Run: headless pygame with SDL's dummy video driver; simulated clock (each Clock.tick advances the game by its frame time, no real sleeping); random seed 0; keys injected as events and as key.get_pressed() state; mouse plan: one left click at the window centre at the start of phase 2, then a move to the lower-right quarter at the start of phase 3.
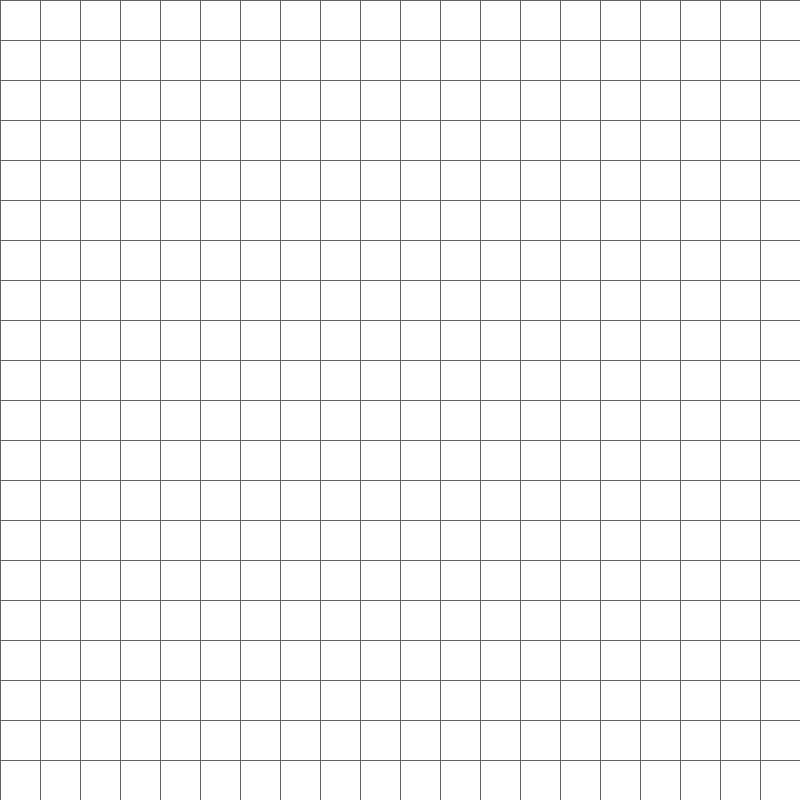
Frame 1 of 4 · flips 1–60 · no input
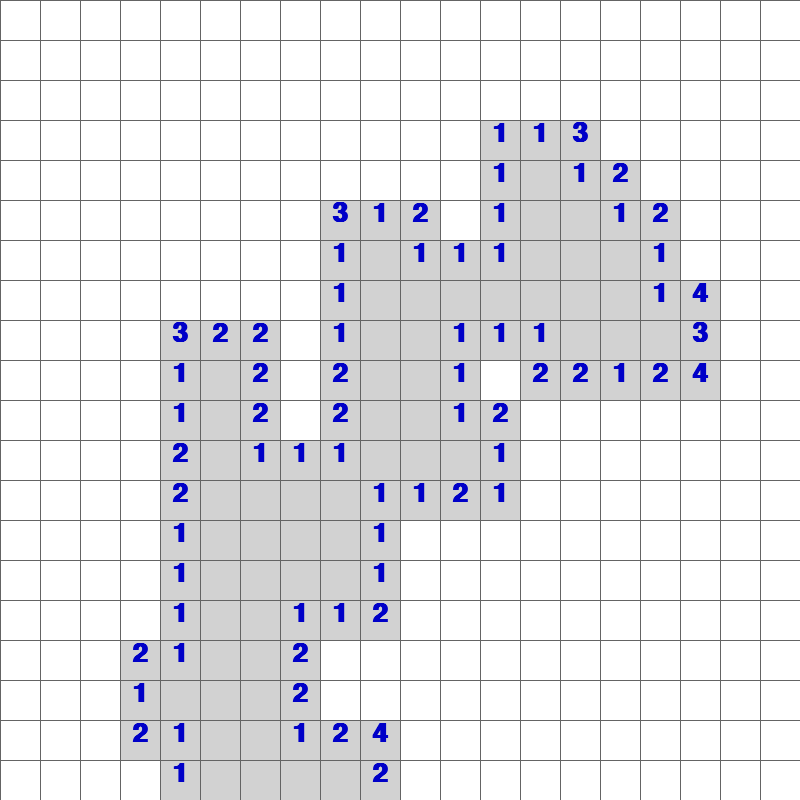
Frame 2 of 4 · flips 61–180 · clicked the window centre · tapped SPACE, RETURN · held RIGHT (→), D
Frame 3 of 4 · flips 181–300 · moved the mouse to the lower-right quarter · held DOWN (↓), S · screen unchanged from frame 2, image omitted
Frame 4 of 4 · flips 301–420 · held LEFT (←), A, UP (↑), W · screen unchanged from frame 3, image omitted

The pygame program that drew these frames:

import pygame
import random
import time
import math

fps = 60
black = (0, 0, 0) # landmine
white = (255, 255, 255) # default color
red = (255, 0, 0) # Flag
grey = (100, 100, 100) # grid line
blue = (0, 0, 200) # number of periphery landmines
d_grey = (210, 210, 210) # visited cube color

win_width = 800 # x
#win_length = 800 # y
window = pygame.display.set_mode((win_width, win_width))
pygame.display.set_caption("Landmine mini game")

class Cube:
    def __init__(self, row, col, width, total_rows):
        # cubes in grid list indices
        self.row = row
        self.col = col

        # cube width
        self.width = width

        # cube |vectors|
        self.cube_x = row * width
        self.cube_y = col * width

        self.total_rows = total_rows

        self.num = 0 # landmines in the periphery
        self.neighbors=[] # cube neighbors max = 8

        self.color = white
        self.font_size = self.width
    ''' not visited = while, num = 0, not closed
        visited = grey, num = self.num, closed
        landmine = black, num = -1, not closed
        hint cube = white, num = how many landmines near themselves, not closed if not visited
    '''

    def is_landmine(self):
        return self.num == -1

    def is_flag(self):
        return self.color == red

    def is_closed(self):
        return self.color == d_grey

    def make_landmine(self):
        self.num = -1
        #self.color = black

    def make_flag(self):
        self.color = red

    def make_closed(self):
        self.color = d_grey

    def reset(self):
        self.color = white

    def draw_cube(self, window):
        pygame.draw.rect(window, self.color, (self.cube_x, self.cube_y, self.width, self.width))
        pygame.font.init()
        if self.num > 0 and self.is_closed():
            font = pygame.font.SysFont("Arial", self.font_size, bold=True)
            num = font.render(str(self.num), True, blue)
            window.blit(num, (self.cube_x + 0.3 * self.width, self.cube_y))

    # add neighbors nodes into self.neighbors list
    ''' Seems that it can't get the down-left cube
        7/25 fixed, but found another problem of cross-edge neighbors.
        7/25 fixed, it was the condition problem.
    '''
    def get_neighbors(self, grid):
        self.neighbors = []
        # Check the down cube
        if self.row < self.total_rows - 1 and\
                not grid[self.row + 1][self.col].is_landmine():
            self.neighbors.append(grid[self.row + 1][self.col])

        # Check the up cube
        if self.row > 0 and\
                not grid[self.row - 1][self.col].is_landmine():
            self.neighbors.append(grid[self.row - 1][self.col])

        # Check the right cube
        if self.col < self.total_rows - 1 and\
                not grid[self.row][self.col + 1].is_landmine():
            self.neighbors.append(grid[self.row][self.col + 1])

        # Check the left cube
        if self.col > 0 and\
            not grid[self.row][self.col - 1].is_landmine():
                self.neighbors.append(grid[self.row][self.col - 1])

        # Check the up-right cube
        if self.row > 0 and\
            self.col < self.total_rows - 1 and\
            not grid[self.row - 1][self.col +1].is_landmine():
                self.neighbors.append(grid[self.row - 1][self.col + 1])

        # Check the up-left cube
        if self.row > 0 and\
            self.col > 0 and\
            not grid[self.row - 1][self.col -1].is_landmine():
                self.neighbors.append(grid[self.row - 1][self.col -1])

        # Check the down-right cube
        if self.col < self.total_rows - 1 and\
            self.row < self.total_rows - 1 and\
            not grid[self.row +1][self.col + 1].is_landmine():
                self.neighbors.append(grid[self.row +1][self.col + 1])

        # Check the down-left cube
        if self.col > 0 and\
            self.row < self.total_rows-1 and\
            not grid[self.row +1][self.col-1].is_landmine():
                self.neighbors.append(grid[self.row +1][self.col-1])

        return self.neighbors

def reveal(grid, cube, window, landmine_pos):
    if cube.is_closed() or cube.is_flag():
        return True

    if cube.is_landmine():
        for pos in landmine_pos:
            if not grid[pos[0]][pos[1]].is_flag():
                grid[pos[0]][pos[1]].color = black
        return False

    cube.make_closed()
    # reveal neighbors' number
    if cube.num == 0:
        for neighbor_cube in cube.get_neighbors(grid):
            # reveal neighbors
            reveal(grid, neighbor_cube, window, landmine_pos)
    # else, reveal only self number
    return True

def window_draw(window, grid, total_rows):
    window.fill(white)

    # draw the cubes.
    for row in grid:
        for cube in row:
            cube.draw_cube(window)

    draw_line(window, total_rows)
    pygame.display.update()

def win_msg(window, win_width = 800):
    pygame.font.init()
    font = pygame.font.SysFont("Arial", 100, bold=True)
    num = font.render("YOU WIN!!!", True, (200,0,200))
    window.blit(num, (190, win_width //2 - 100))
    pygame.display.update()

def lose_msg(window, win_width = 800):
    pygame.font.init()
    font = pygame.font.SysFont("Arial", 100, bold=True)
    num = font.render("YOU LOSE!!!", True, (200,0,200))
    window.blit(num, (190, win_width //2 - 100))
    pygame.display.update()


def make_grid(width,  total_rows):
    grid = []
    gap  = width // total_rows
    for i in range(total_rows):
        grid.append([])
        for j in range(total_rows):
            cube = Cube(i, j, gap, total_rows)
            grid[i].append(cube)
    return grid

def draw_line(window, total_rows):
    gap = win_width // total_rows
    grid_length = gap * total_rows
    for i in range(total_rows +1):
        # horizontal line
        pygame.draw.line(window, grey, (0, i*gap),(grid_length, i*gap))
        for j in range(total_rows +1):
            # vertical line
            pygame.draw.line(window, grey, (j*gap, 0), (j*gap, grid_length))

# A function transfrom the mouse position in to the node position.
def get_click_pos(mouse_pos, win_width, total_rows):
    gap = win_width // total_rows

    cube_row = mouse_pos[1] // gap
    cube_col = mouse_pos[0] // gap

    return cube_row, cube_col

def gen_landmine_pos(grid, num = 10): # non-repeated pos of landmines generator
    landmine_pos = set([])
    while len(landmine_pos) < num:
        land_row = random.randint(0, len(grid)-1)
        land_col = random.randint(0, len(grid[0])-1)
        landmine_pos.add((land_row, land_col))
    for pos in landmine_pos:
        landmine = grid[pos[0]][pos[1]]
        landmine.make_landmine()
    return landmine_pos

''' Update_num part needs to fix the index problem that exceed the grid
    >>> 7/25 fixed
'''
def update_num(landmine_pos, grid): # after generating landmines, update cube number
    for pos in landmine_pos:
        if grid[pos[0]][pos[1]].is_landmine():
            landmine = grid[pos[0]][pos[1]]
            if landmine.row > 0 and\
                not grid[landmine.row - 1][landmine.col].is_landmine(): # up
                grid[landmine.row - 1][landmine.col].num += 1

            if landmine.row < (len(grid)-1) and\
                not grid[landmine.row + 1][landmine.col].is_landmine(): # down
                grid[landmine.row + 1][landmine.col].num += 1

            if landmine.col > 0 and\
                not grid[landmine.row][landmine.col - 1].is_landmine(): # left
                grid[landmine.row][landmine.col - 1].num += 1

            if landmine.col < (len(grid[0]) - 1) and\
                not grid[landmine.row][landmine.col + 1].is_landmine(): # right
                grid[landmine.row][landmine.col + 1].num += 1

            if landmine.row > 0 and landmine.col > 0 and\
                not grid[landmine.row - 1][landmine.col - 1].is_landmine(): # up left
                grid[landmine.row - 1][landmine.col - 1].num += 1

            if landmine.row > 0 and landmine.col < (len(grid[0])-1) and\
                not grid[landmine.row - 1][landmine.col + 1].is_landmine(): # up right
                grid[landmine.row - 1][landmine.col + 1].num += 1

            if landmine.row < (len(grid) -1) and landmine.col > 0 and\
                not grid[landmine.row + 1][landmine.col - 1].is_landmine(): # down left
                grid[landmine.row + 1][landmine.col -1].num += 1

            if landmine.row < (len(grid)-1) and landmine.col < (len(grid[0])-1) and\
                not grid[landmine.row + 1][landmine.col + 1].is_landmine(): # down right
                grid[landmine.row + 1][landmine.col + 1].num += 1


def main(window, win_width, total_rows = 20):
    # init
    grid = make_grid(win_width, total_rows)
    landmine_num = round(0.2 * total_rows ** 2)
    landmine_pos = gen_landmine_pos(grid, landmine_num)
    update_num(landmine_pos, grid)


    clock = pygame.time.Clock() #limit the fps
    run = True
    end = False

    while run:
        clock.tick(fps)  # fps control
        # Game ending condition
        while end:
            if landmine_num == 0:
                win_msg(window, win_width)
            else:
                lose_msg(window,win_width)

            for event in pygame.event.get():
                if event.type == pygame.QUIT:
                    return False
                if event.type == pygame.KEYDOWN:
                    if event.key == pygame.K_c:
                        # init
                        end = None
                        grid = make_grid(win_width, total_rows)
                        landmine_num = round(0.2 * total_rows ** 2)
                        landmine_pos = gen_landmine_pos(grid, landmine_num)
                        update_num(landmine_pos, grid)

        for event in pygame.event.get():

            if event.type == pygame.QUIT:
                return False

            if event.type == pygame.KEYDOWN:
                if event.key == pygame.K_c:
                    # init
                    end = None
                    grid = make_grid(win_width, total_rows)
                    landmine_num = round(0.2 * total_rows ** 2)
                    landmine_pos = gen_landmine_pos(grid, landmine_num)
                    update_num(landmine_pos, grid)

            # end boolean to control whether player can continue playing.
            if not end:
                # Set the mouse click interaction, assigning the node colors
                if pygame.mouse.get_pressed()[0]:  # left click
                    mouse_pos = pygame.mouse.get_pos()  # return the mouse click pos
                    pos = get_click_pos(mouse_pos, win_width, total_rows)
                    selected_cube = grid[pos[1]][pos[0]]
                    if not reveal(grid, selected_cube, window, landmine_pos): # click on landmines
                        end = True

                if pygame.mouse.get_pressed()[2]:  # right click
                    mouse_pos = pygame.mouse.get_pos()  # return the mouse click pos
                    pos = get_click_pos(mouse_pos, win_width, total_rows)
                    flag_cube = grid[pos[1]][pos[0]]


                    if not flag_cube.is_closed():
                        if flag_cube.is_flag():
                            flag_cube.reset() # reset color back to white
                            if flag_cube.num == -1:
                                landmine_num += 1
                            #print(landmine_num)
                        # MAX num of flags = num of landmines.
                        # if exceed max num, then can't put flag anymore.
                        else:
                            flag_cube.make_flag()
                            if flag_cube.num == -1:
                                landmine_num -= 1
                            #print(landmine_num)
                    #print(landmine_num)

        window_draw(window, grid, total_rows)
    pygame.quit()



main(window, win_width, 20)
